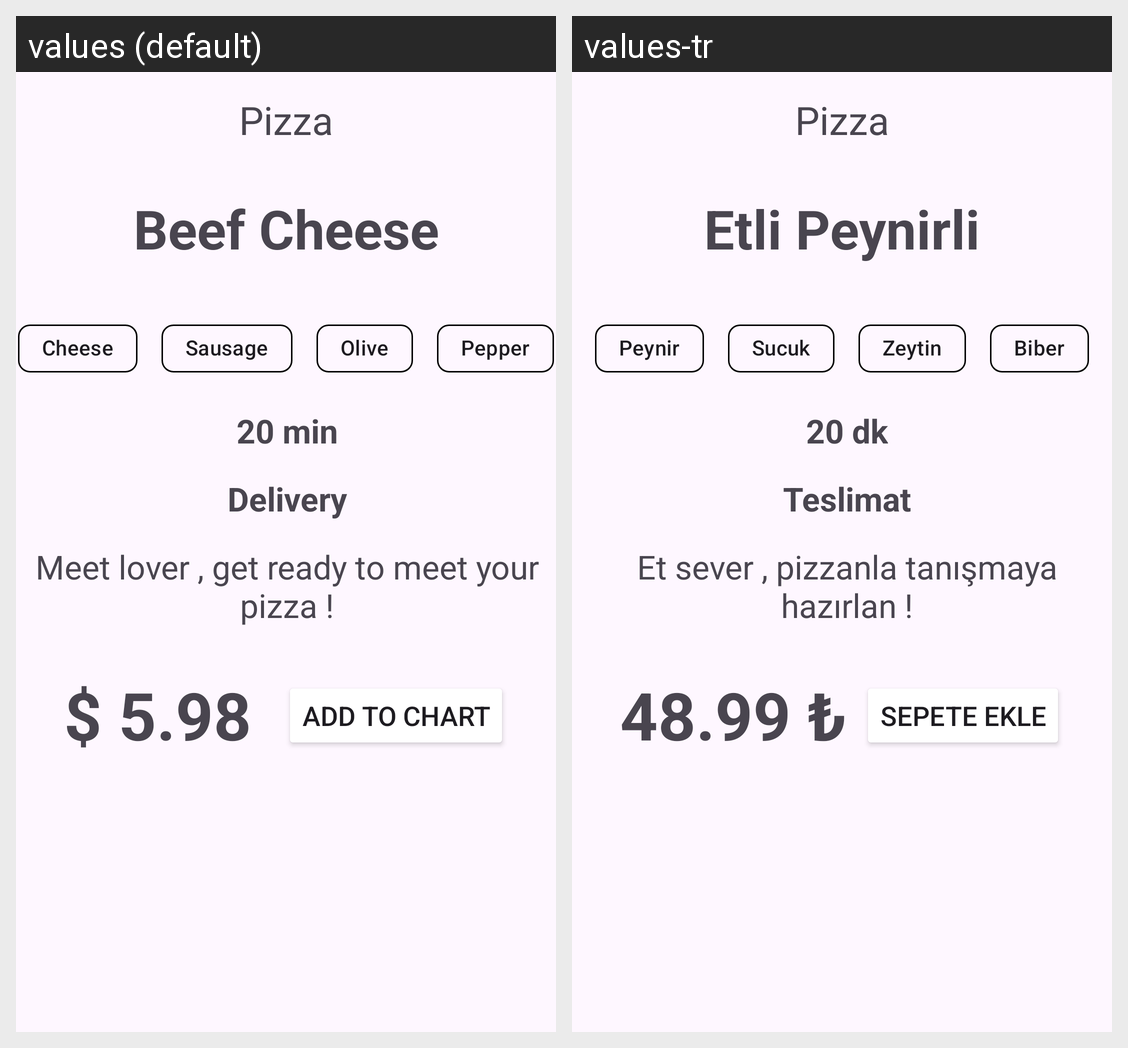

Strings drawn on this Android screen and how each of the app's shown locales translates them:
Android screen res/layout/activity_main.xml rendered under 2 locales, left to right: values (default), values-tr. Device: Nexus 5 (rendered at 1080×1920; each locale shown at half size, 540×960, under a caption strip naming it); theme Base.Theme.IntoKotlin.
Strings drawn on this screen, with the default value and each locale's value (text and hints the layout hard-codes, and strings that could not be matched under every locale, appear in the picture but are not listed):

pizzaBaslik
  values: Beef Cheese
  values-tr: Etli Peynirli

peynirYazi
  values: Cheese
  values-tr: Peynir

sucukYazi
  values: Sausage
  values-tr: Sucuk

zeytinYazi
  values: Olive
  values-tr: Zeytin

biberYazi
  values: Pepper
  values-tr: Biber

teslimatSure
  values: 20 min
  values-tr: 20 dk

teslimatBaslik
  values: Delivery
  values-tr: Teslimat

pizzaAciklama
  values: Meet lover , get ready to meet your pizza !
  values-tr: Et sever , pizzanla tanışmaya hazırlan !

fiyatYazi
  values: $ 5.98
  values-tr: 48.99 ₺

buttonYazi
  values: ADD TO CHART
  values-tr: SEPETE EKLE
